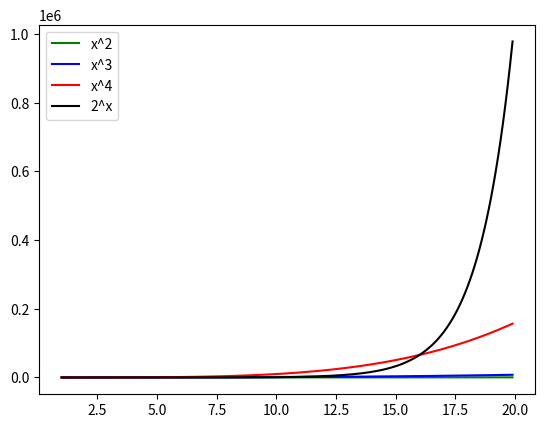

Write Python code to recreate this figure.
import matplotlib.pyplot as plt
import numpy as np

x = np.arange(1.0, 20.0, 0.1) # 1 to 10 in increments of 0.1

plt.plot(x, x**2, 'g-', label='x^2')
plt.plot(x, x**3, 'b-', label='x^3') # multiply by itself 3 times
plt.plot(x, x**4, 'r-', label='x^4') # multiply by itself 4 times
plt.plot(x, 2**x, 'k-', label='2^x')

plt.legend()

plt.show()